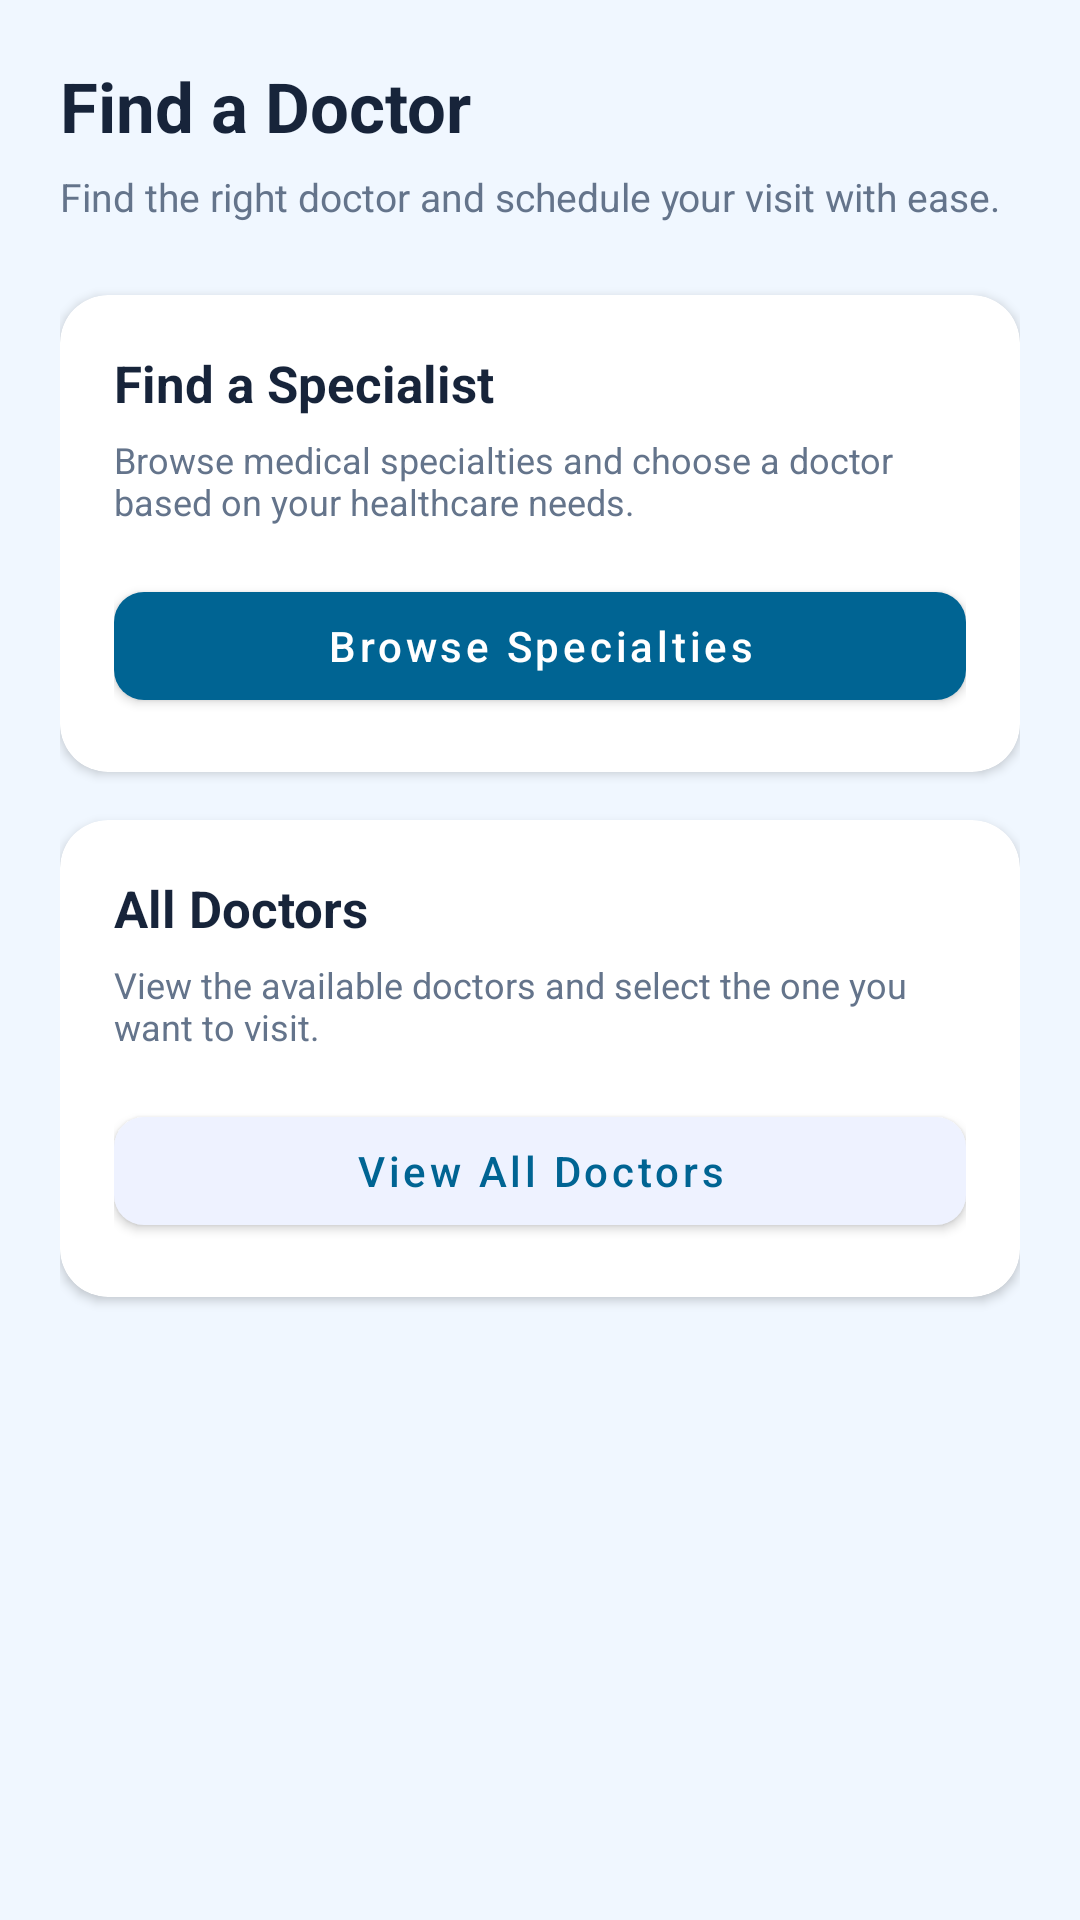

Produce the Android XML layout that renders to this screen, including the resource entries it uses.
<!-- AndroidManifest.xml: application theme Theme.CliniQ -->
<!-- res/layout/fragment_appointment.xml -->
<?xml version="1.0" encoding="utf-8"?>
<androidx.core.widget.NestedScrollView
    xmlns:android="http://schemas.android.com/apk/res/android"
    xmlns:app="http://schemas.android.com/apk/res-auto"
    android:layout_width="match_parent"
    android:layout_height="match_parent"
    android:background="@color/mint"
    android:fillViewport="true">

    <LinearLayout
        android:layout_width="match_parent"
        android:layout_height="wrap_content"
        android:orientation="vertical"
        android:padding="20dp">

        <TextView
            android:layout_width="match_parent"
            android:layout_height="wrap_content"
            android:text="Find a Doctor"
            android:textColor="@color/dark_navy"
            android:textSize="23sp"
            android:textStyle="bold" />

        <TextView
            android:layout_width="match_parent"
            android:layout_height="wrap_content"
            android:layout_marginTop="6dp"
            android:text="Find the right doctor and schedule your visit with ease."
            android:textColor="@color/gray"
            android:textSize="13sp" />

        
        <com.google.android.material.card.MaterialCardView
            android:layout_width="match_parent"
            android:layout_height="wrap_content"
            android:layout_marginTop="24dp"
            app:cardBackgroundColor="@color/white"
            app:cardCornerRadius="16dp"
            app:cardElevation="2dp">

            <LinearLayout
                android:layout_width="match_parent"
                android:layout_height="wrap_content"
                android:orientation="vertical"
                android:padding="18dp">

                <TextView
                    android:layout_width="match_parent"
                    android:layout_height="wrap_content"
                    android:text="Find a Specialist"
                    android:textColor="@color/dark_navy"
                    android:textSize="17sp"
                    android:textStyle="bold" />

                <TextView
                    android:layout_width="match_parent"
                    android:layout_height="wrap_content"
                    android:layout_marginTop="6dp"
                    android:text="Browse medical specialties and choose a doctor based on your healthcare needs."
                    android:textColor="@color/gray"
                    android:textSize="12sp" />

                <com.google.android.material.button.MaterialButton
                    android:id="@+id/btnBrowseSpecialties"
                    android:layout_width="match_parent"
                    android:layout_height="48dp"
                    android:layout_marginTop="16dp"
                    android:text="Browse Specialties"
                    android:textAllCaps="false"
                    android:textColor="@color/white"
                    app:backgroundTint="@color/teal"
                    app:cornerRadius="10dp" />

            </LinearLayout>
        </com.google.android.material.card.MaterialCardView>

        
        <com.google.android.material.card.MaterialCardView
            android:layout_width="match_parent"
            android:layout_height="wrap_content"
            android:layout_marginTop="16dp"
            app:cardBackgroundColor="@color/white"
            app:cardCornerRadius="16dp"
            app:cardElevation="2dp">

            <LinearLayout
                android:layout_width="match_parent"
                android:layout_height="wrap_content"
                android:orientation="vertical"
                android:padding="18dp">

                <TextView
                    android:layout_width="match_parent"
                    android:layout_height="wrap_content"
                    android:text="All Doctors"
                    android:textColor="@color/dark_navy"
                    android:textSize="17sp"
                    android:textStyle="bold" />

                <TextView
                    android:layout_width="match_parent"
                    android:layout_height="wrap_content"
                    android:layout_marginTop="6dp"
                    android:text="View the available doctors and select the one you want to visit."
                    android:textColor="@color/gray"
                    android:textSize="12sp" />

                <com.google.android.material.button.MaterialButton
                    android:id="@+id/btnBrowseDoctors"
                    android:layout_width="match_parent"
                    android:layout_height="48dp"
                    android:layout_marginTop="16dp"
                    android:text="View All Doctors"
                    android:textAllCaps="false"
                    android:textColor="@color/teal"
                    app:backgroundTint="@color/login_field_bg"
                    app:cornerRadius="10dp" />

            </LinearLayout>
        </com.google.android.material.card.MaterialCardView>

    </LinearLayout>
</androidx.core.widget.NestedScrollView>
<!-- resources referenced by this layout -->
<resources>
  <color name="dark_navy">#17243A</color>
  <color name="gray">#64748B</color>
  <color name="login_field_bg">#EEF2FF</color>
  <color name="mint">#F0F7FF</color>
  <color name="teal">#006493</color>
  <color name="white">#FFFFFF</color>
  <style name="Theme.CliniQ" parent="Theme.MaterialComponents.Light.DarkActionBar">
  
          <item name="colorPrimary">@color/teal</item>
          <item name="colorPrimaryVariant">@color/teal_dark</item>
          <item name="colorOnPrimary">@color/white</item>
  
          <item name="colorSecondary">@color/scrub_blue</item>
          <item name="colorOnSecondary">@color/white</item>
  
          
          <item name="colorControlActivated">@color/teal</item>
  
          
          <item name="android:windowBackground">@color/bg</item>
  
          
          <item name="actionBarStyle">@style/Widget.CliniQ.ActionBar</item>
          <item name="actionBarTheme">@style/ThemeOverlay.CliniQ.ActionBar</item>
  
          
          <item name="android:statusBarColor">@color/bg</item>
          <item name="android:windowLightStatusBar">true</item>
  
          
          <item name="android:navigationBarColor">@color/bg</item>
  
      </style>
  <color name="teal_dark">#004B70</color>
  <color name="scrub_blue">#006493</color>
  <color name="bg">#FFFFFF</color>
  <style name="Widget.CliniQ.ActionBar" parent="Widget.AppCompat.ActionBar.Solid">
  
          <item name="background">@color/white</item>
          <item name="elevation">2dp</item>
          <item name="titleTextStyle">@style/TextAppearance.CliniQ.ActionBarTitle</item>
  
      </style>
  <style name="ThemeOverlay.CliniQ.ActionBar" parent="ThemeOverlay.AppCompat.ActionBar">
  
          <item name="colorControlNormal">@color/teal</item>
  
      </style>
  <style name="TextAppearance.CliniQ.ActionBarTitle" parent="TextAppearance.AppCompat.Widget.ActionBar.Title">
  
          <item name="android:textColor">@color/dark_navy</item>
          <item name="android:textStyle">bold</item>
  
      </style>
</resources>
